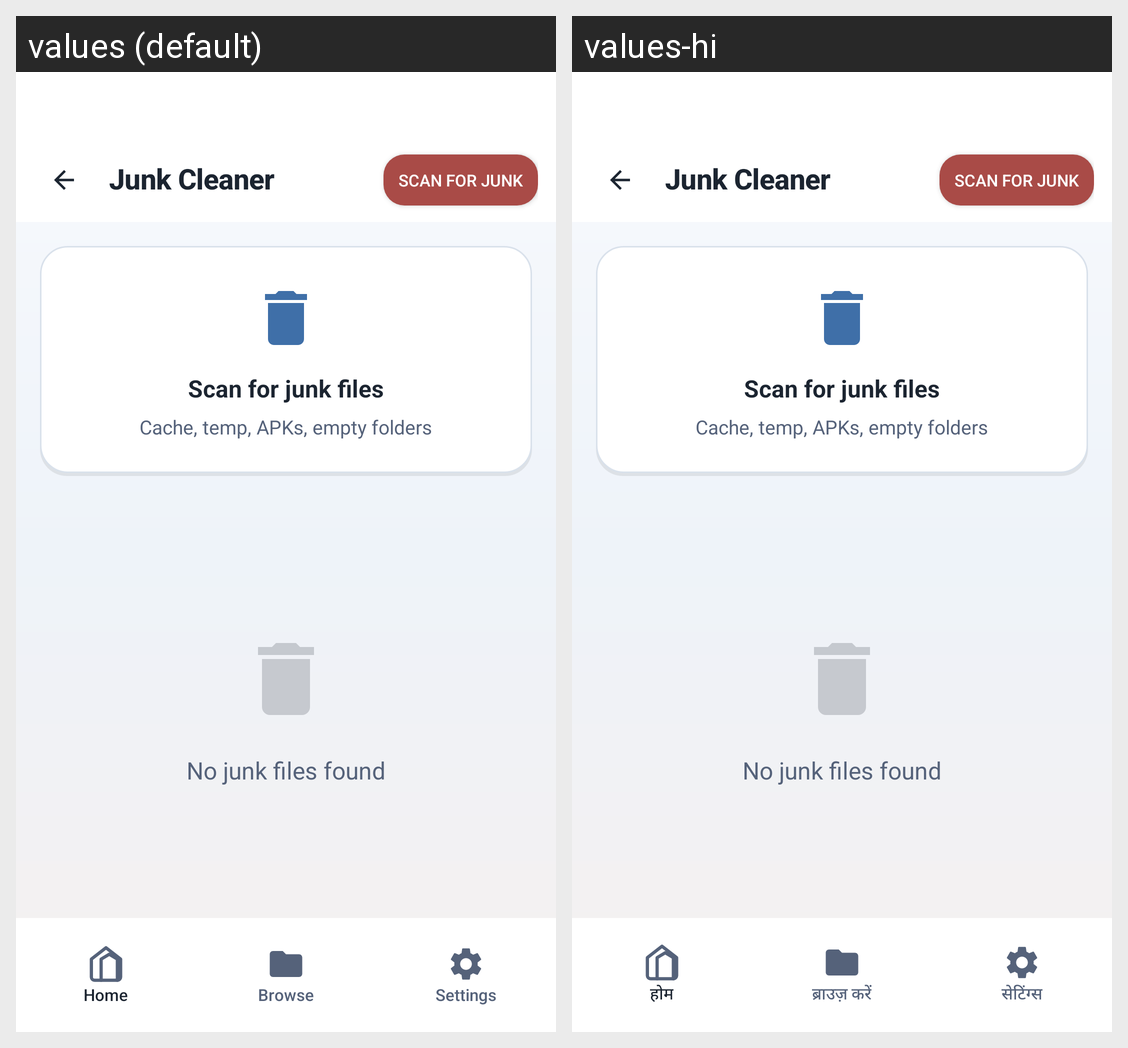

Translations of the strings shown on this Android screen, per locale in the grid:
Android screen res/layout/activity_junk_cleaner.xml rendered under 2 locales, left to right: values (default), values-hi. Device: Nexus 5 (rendered at 1080×1920; each locale shown at half size, 540×960, under a caption strip naming it); theme Theme.ArtrawFiles.
Strings drawn on this screen, with the default value and each locale's value (text and hints the layout hard-codes, and strings that could not be matched under every locale, appear in the picture but are not listed):

junk_title
  values: Junk Cleaner
  values-hi: Junk Cleaner  [not translated; the default value is used]

junk_scan
  values: Scan for Junk
  values-hi: Scan for Junk  [not translated; the default value is used]

junk_no_junk
  values: No junk files found
  values-hi: No junk files found  [not translated; the default value is used]

nav_home
  values: Home
  values-hi: होम

nav_browse
  values: Browse
  values-hi: ब्राउज़ करें

nav_settings
  values: Settings
  values-hi: सेटिंग्स
